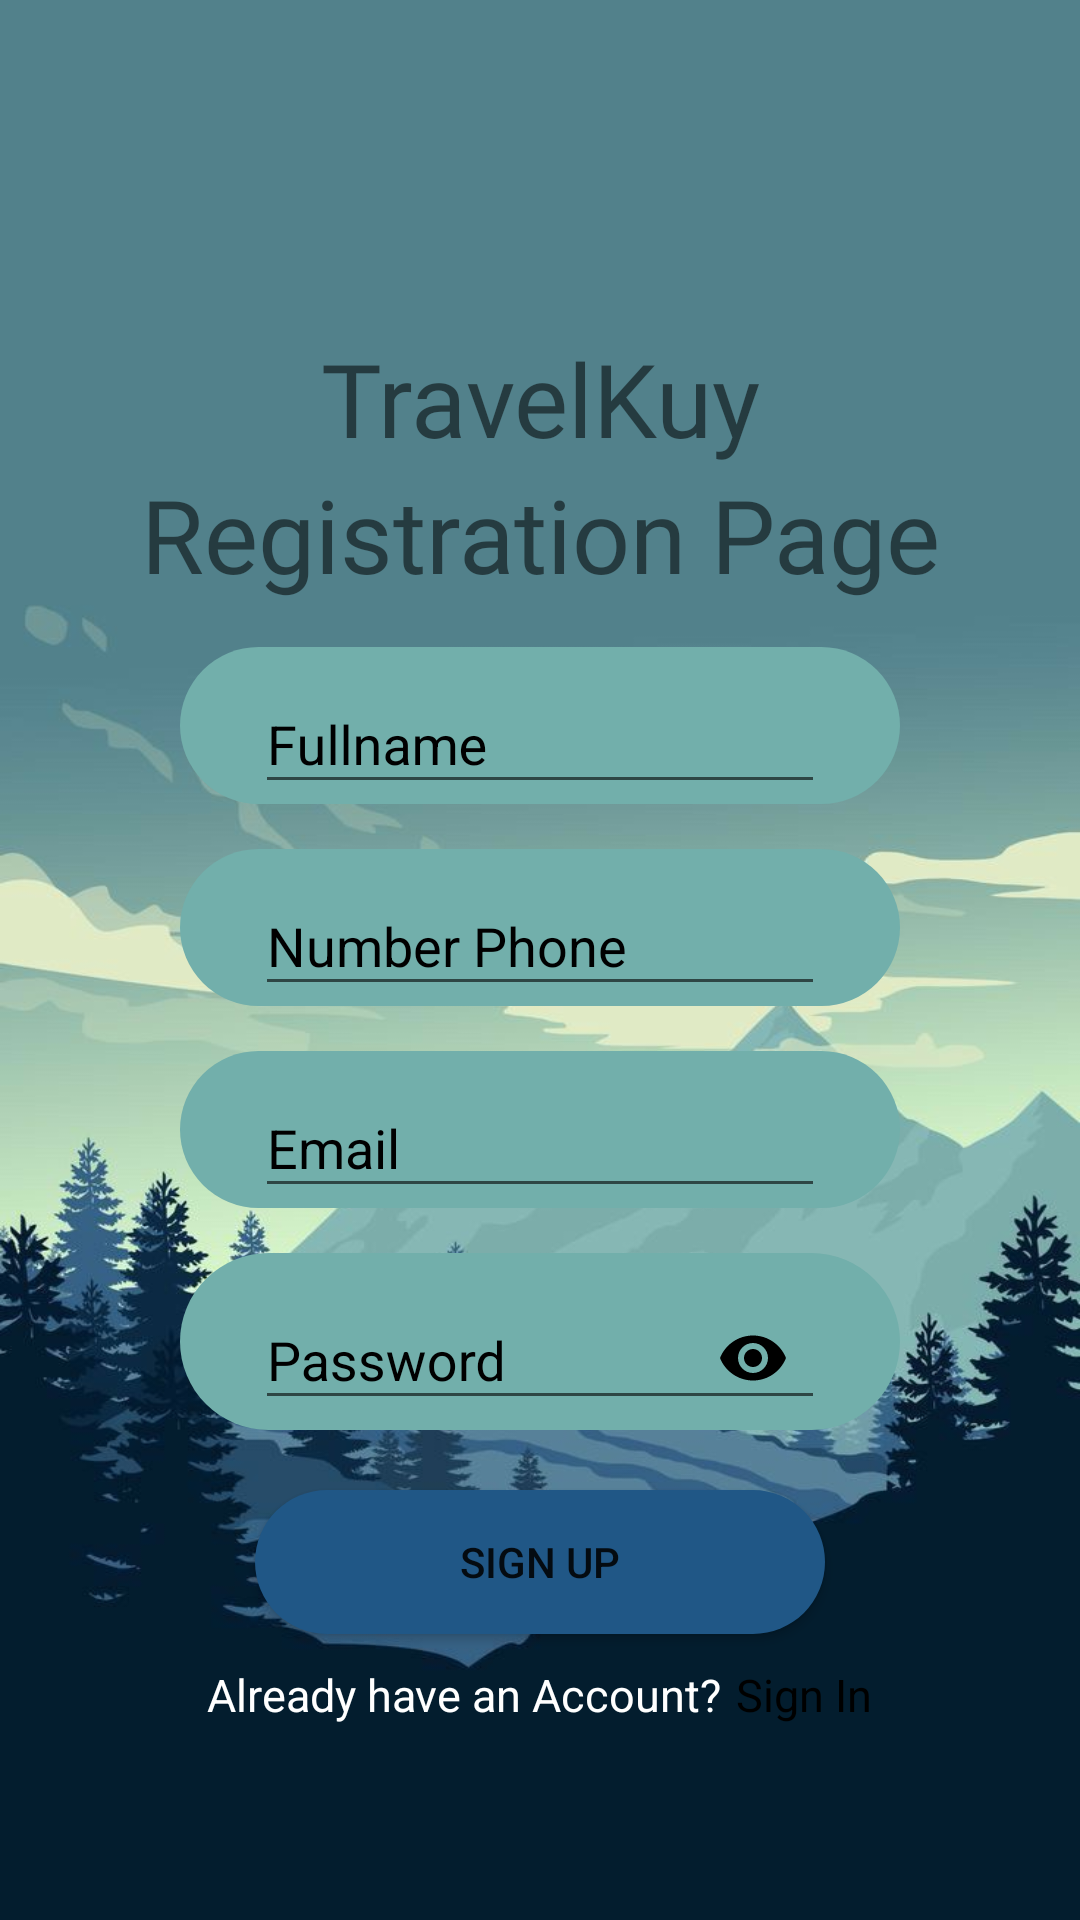

The Android layout XML behind this screen, and the referenced resources:
<!-- AndroidManifest.xml: application theme Theme.TravelApp -->
<!-- res/layout/activity_signup.xml -->
<?xml version="1.0" encoding="utf-8"?>
<androidx.constraintlayout.widget.ConstraintLayout xmlns:android="http://schemas.android.com/apk/res/android"
    xmlns:app="http://schemas.android.com/apk/res-auto"
    xmlns:tools="http://schemas.android.com/tools"
    android:layout_width="match_parent"
    android:layout_height="match_parent"
    android:background="@drawable/wallpaper"
    android:orientation="vertical"
    android:padding="10dp"
    android:layout_gravity="center"
    tools:context=".signup">
    <TextView
        android:id="@+id/logo_signup"
        android:layout_width="wrap_content"
        android:layout_height="wrap_content"
        android:layout_marginTop="100dp"
        android:fontFamily="@font/leckerli_one"
        android:gravity="center"
        android:text="TravelKuy"
        android:textSize="34sp"
        app:layout_constraintEnd_toEndOf="parent"
        app:layout_constraintStart_toStartOf="parent"
        app:layout_constraintTop_toTopOf="parent" />

    <TextView
        android:id="@+id/txt_Regis"
        android:layout_width="match_parent"
        android:layout_height="wrap_content"
        android:gravity="center"
        app:layout_constraintTop_toBottomOf="@id/logo_signup"
        android:fontFamily="@font/allerta"
        android:text="Registration Page"
        android:textSize="34sp"
        app:layout_constraintStart_toStartOf="parent"
        />
    <LinearLayout
        android:id="@+id/ll_Signup"
        android:layout_width="match_parent"
        android:layout_height="wrap_content"
        android:orientation="vertical"
        app:layout_constraintStart_toStartOf="parent"
        app:layout_constraintTop_toBottomOf="@id/txt_Regis">
    <com.google.android.material.textfield.TextInputLayout
        android:layout_width="match_parent"
        android:layout_height="wrap_content"
        android:id="@+id/etNameLayout"
        android:hint="Fullname"
        android:textColorHint="@color/black"
        app:hintTextColor="@color/black"
        android:layout_marginLeft="50sp"
        android:layout_marginTop="15dp"
        android:layout_marginRight="50sp"
        android:background="@drawable/bg_input"
        android:paddingLeft="25dp"
        android:paddingRight="25dp"
        app:layout_constraintStart_toStartOf="parent"
        >
        <com.google.android.material.textfield.TextInputEditText
            android:id="@+id/etName"
            android:layout_width="match_parent"
            android:layout_height="wrap_content"
            android:inputType="text"
            android:textColor="@color/black"/>
    </com.google.android.material.textfield.TextInputLayout>
        <com.google.android.material.textfield.TextInputLayout
            android:layout_width="match_parent"
            android:layout_height="wrap_content"
            android:id="@+id/etPhoneLayout"
            android:hint="Number Phone"
            android:textColorHint="@color/black"
            app:hintTextColor="@color/black"
            android:layout_marginLeft="50sp"
            android:layout_marginTop="15dp"
            android:layout_marginRight="50sp"
            android:background="@drawable/bg_input"
            android:paddingLeft="25dp"
            android:paddingRight="25dp"
            app:layout_constraintStart_toStartOf="parent"
            >
            <com.google.android.material.textfield.TextInputEditText
                android:id="@+id/etPhone"
                android:layout_width="match_parent"
                android:layout_height="wrap_content"
                android:inputType="number"
                android:textColor="@color/black"/>
        </com.google.android.material.textfield.TextInputLayout>
        <com.google.android.material.textfield.TextInputLayout
            android:layout_width="match_parent"
            android:layout_height="wrap_content"
            android:id="@+id/etEmailLayout_Signup"
            android:hint="Email"
            android:textColorHint="@color/black"
            app:hintTextColor="@color/black"
            android:layout_marginLeft="50sp"
            android:layout_marginTop="15dp"
            android:layout_marginRight="50sp"
            android:background="@drawable/bg_input"
            android:paddingLeft="25dp"
            android:paddingRight="25dp"
            app:layout_constraintStart_toStartOf="parent"
            >
            <com.google.android.material.textfield.TextInputEditText
                android:id="@+id/etEmail_Signup"
                android:layout_width="match_parent"
                android:layout_height="wrap_content"
                android:inputType="text"
                android:textColor="@color/black"/>
        </com.google.android.material.textfield.TextInputLayout>
        <com.google.android.material.textfield.TextInputLayout
            android:layout_width="match_parent"
            android:layout_height="wrap_content"
            android:id="@+id/etPasswordLayout_Signup"
            android:hint="Password"
            android:textColorHint="@color/black"
            app:hintTextColor="@color/black"
            android:layout_marginLeft="50sp"
            android:layout_marginTop="15dp"
            android:layout_marginRight="50sp"
            android:background="@drawable/bg_input"
            android:paddingLeft="25dp"
            android:paddingRight="25dp"
            app:passwordToggleEnabled="true"
            app:passwordToggleTint="@color/black"
            app:layout_constraintStart_toStartOf="parent"
            >
            <com.google.android.material.textfield.TextInputEditText
                android:id="@+id/etPassword_Signup"
                android:layout_width="match_parent"
                android:layout_height="wrap_content"
                android:inputType="textPassword"
                android:textColor="@color/black"/>
        </com.google.android.material.textfield.TextInputLayout>
        <Button
            android:id="@+id/btn_Signup"
            android:layout_width="match_parent"
            android:layout_height="wrap_content"
            android:layout_marginLeft="75dp"
            android:layout_marginTop="20dp"
            android:layout_marginRight="75dp"
            android:background="@drawable/bg_login"
            android:text="Sign Up"
            app:layout_constraintTop_toBottomOf="@+id/etPasswordLayout_signup" />
        <LinearLayout
            android:id="@+id/ll_Login"
            android:layout_width="match_parent"
            android:layout_height="wrap_content"
            android:gravity="center"
            android:orientation="horizontal"
            android:layout_marginTop="10dp"
            app:layout_constraintStart_toStartOf="parent"
            app:layout_constraintTop_toBottomOf="@id/btn_Signup"
            >
            <TextView
                android:layout_width="wrap_content"
                android:layout_height="wrap_content"
                android:text="Already have an Account?"
                android:textColor="@color/white"
                android:textSize="15dp"/>
            <TextView
                android:id="@+id/txt_Signin"
                android:layout_marginLeft="5dp"
                android:layout_width="wrap_content"
                android:layout_height="wrap_content"
                android:text="Sign In"
                android:textColor="@color/black"
                android:textSize="15dp"/>

        </LinearLayout>
    </LinearLayout>





</androidx.constraintlayout.widget.ConstraintLayout>
<!-- resources referenced by this layout -->
<resources>
  <color name="black">#FF000000</color>
  <color name="white">#FFFFFFFF</color>
  <!-- drawable bg_input (drawable) -->
  <?xml version="1.0" encoding="utf-8"?>
  
  <shape xmlns:android="http://schemas.android.com/apk/res/android">
      <solid android:color="@color/bginput"/>
      <corners android:radius="35dp"/>
  </shape>
  <!-- drawable bg_login (drawable) -->
  <?xml version="1.0" encoding="utf-8"?>
  
  <shape xmlns:android="http://schemas.android.com/apk/res/android">
      <solid android:color="@color/bglogin"/>
      <corners android:radius="35dp"/>
  </shape>
  <!-- drawable wallpaper: jpg bitmap (drawable-v24, 50470 bytes) -->
  <style name="Theme.TravelApp" parent="Theme.AppCompat.Light.NoActionBar">
          
          <item name="colorPrimary">@color/purple_500</item>
          <item name="colorPrimaryVariant">@color/purple_700</item>
          <item name="colorOnPrimary">@color/white</item>
          
          <item name="colorSecondary">@color/teal_200</item>
          <item name="colorSecondaryVariant">@color/teal_700</item>
          <item name="colorOnSecondary">@color/black</item>
          
          <item name="android:statusBarColor" tools:targetApi="l">?attr/colorPrimaryVariant</item>
          
      </style>
  <color name="bginput">#72afab</color>
  <color name="bglogin">#205786</color>
  <color name="purple_500">#FF6200EE</color>
  <color name="purple_700">#FF3700B3</color>
  <color name="teal_200">#FF03DAC5</color>
  <color name="teal_700">#FF018786</color>
</resources>
